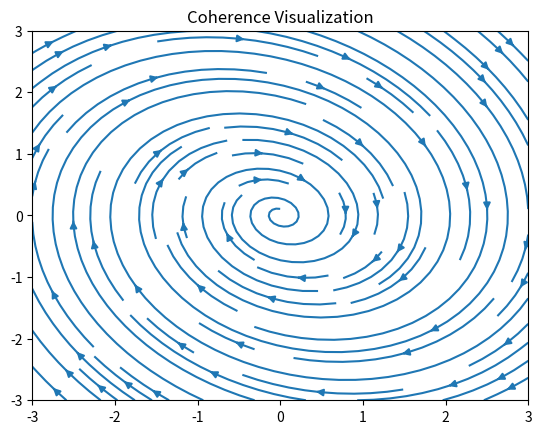

The script that saved this image: (Note: this script raises an exception after producing the figure.)
import numpy as np
import matplotlib.pyplot as plt
from matplotlib.animation import FuncAnimation, PillowWriter

# ----------------------------
# Field
# ----------------------------
def F(x, y):
    return np.array([y, -x - 0.3*y])

# ----------------------------
# Coherence
# ----------------------------
def coherence(x, dx):
    f = F(x[0], x[1])
    return np.dot(dx, f) / (np.linalg.norm(dx) * np.linalg.norm(f) + 1e-8)

# ----------------------------
# Simulation
# ----------------------------
dt = 0.05
steps = 100
trajectory = []
coherence_values = []

x = np.array([-2.0, -1.5])

for _ in range(steps):
    dx = F(x[0], x[1])

    c = coherence(x, dx)
    coherence_values.append(c)

    trajectory.append(x.copy())

    # Control (leicht!)
    if c < 0.3:
        u = np.array([0.0, 0.4])
    else:
        u = np.array([0.0, 0.0])

    x = x + dt * (dx + u)

trajectory = np.array(trajectory)
coherence_values = np.array(coherence_values)

# ----------------------------
# Plot
# ----------------------------
fig, ax = plt.subplots()

x_vals = np.linspace(-3, 3, 20)
y_vals = np.linspace(-3, 3, 20)
X, Y = np.meshgrid(x_vals, y_vals)

U = Y
V = -X - 0.3*Y

ax.streamplot(X, Y, U, V)

line = ax.scatter([], [], c=[], cmap='RdYlGn', vmin=-1, vmax=1)

ax.set_xlim(-3, 3)
ax.set_ylim(-3, 3)
ax.set_title("Coherence Visualization")

def update(frame):
    pts = trajectory[:frame]
    colors = coherence_values[:frame]

    line.set_offsets(pts)
    line.set_array(colors)

    return (line,)

anim = FuncAnimation(fig, update, frames=len(trajectory), interval=80)

gif_path = "FRAMEWORK/visuals/output/nexah_v2_coherence.gif"
anim.save(gif_path, writer=PillowWriter(fps=12))

print("Saved:", gif_path)
